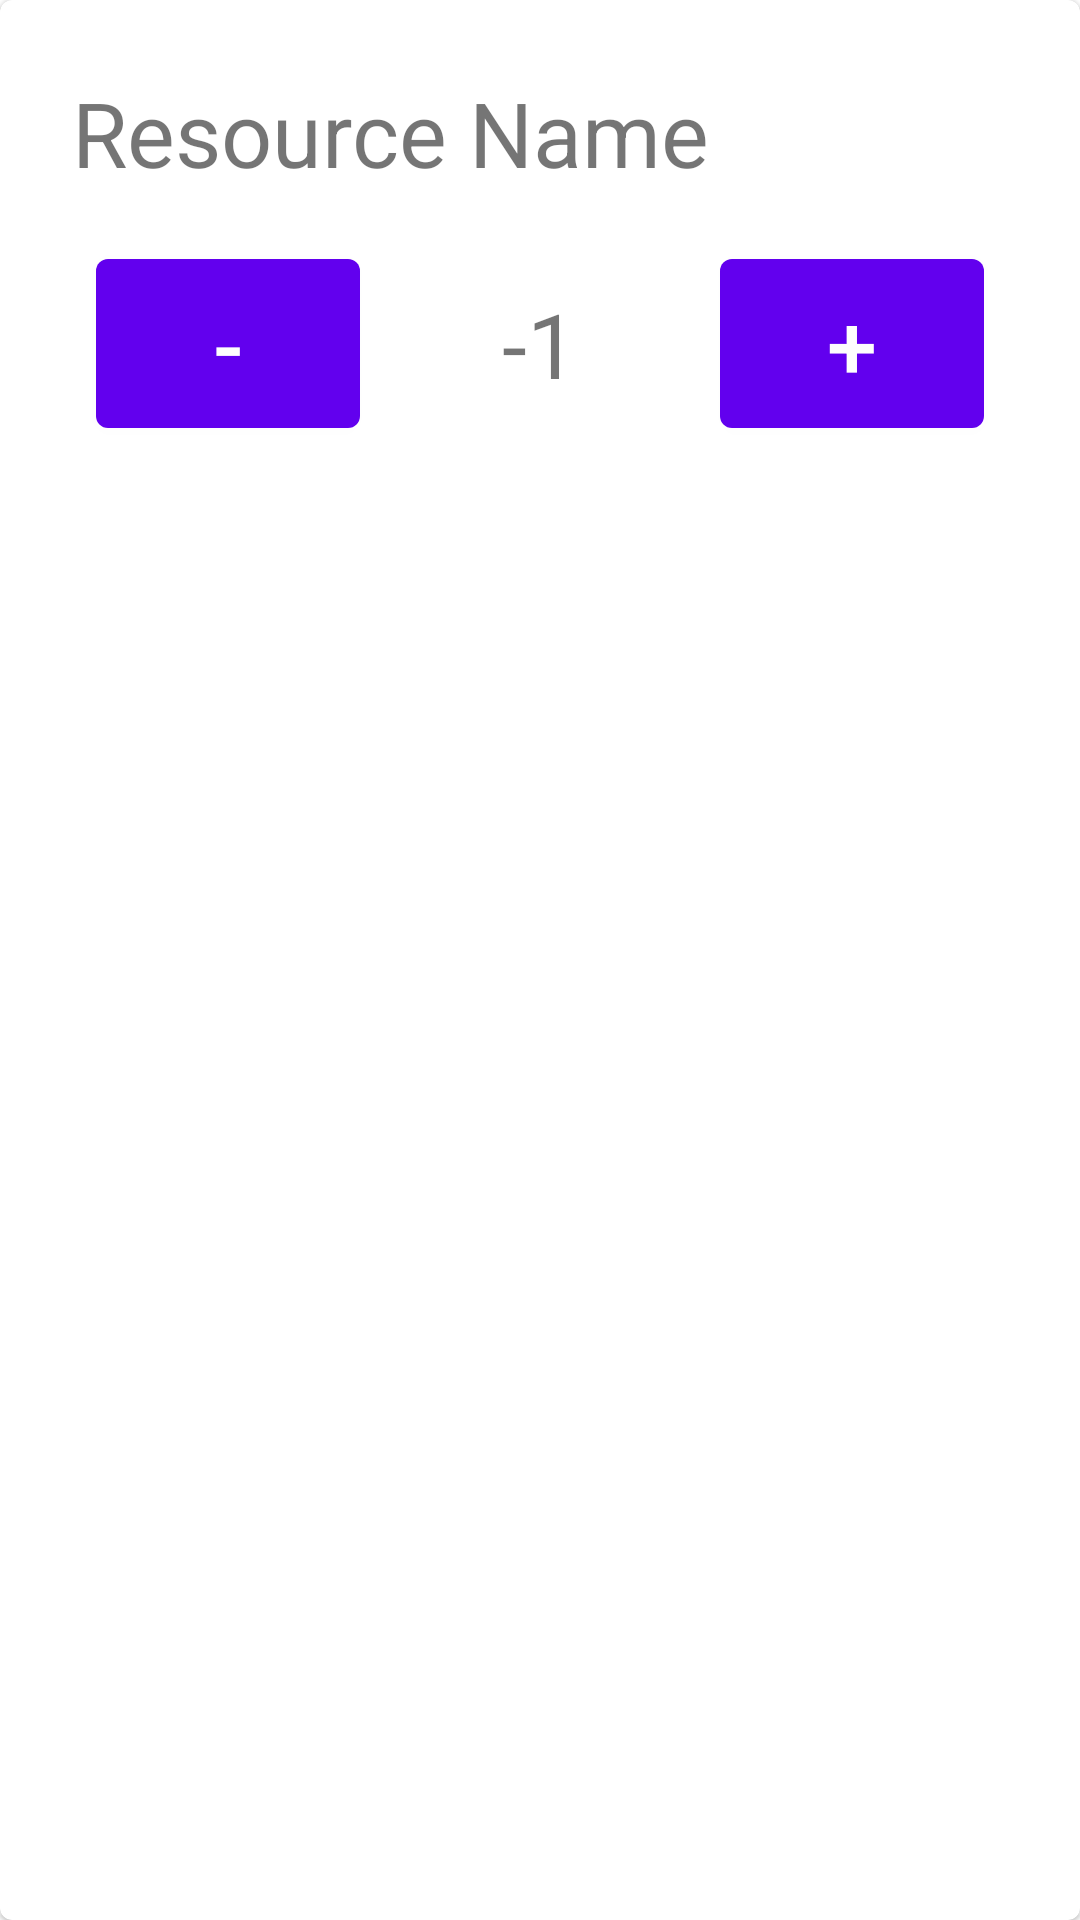

Reconstruct the res/layout file that produces this screen, plus the resources it refers to.
<!-- AndroidManifest.xml: application theme Theme.ResourceBlockerAndroid -->
<!-- res/layout/resource_card.xml -->
<?xml version="1.0" encoding="utf-8"?>
<com.google.android.material.card.MaterialCardView
    xmlns:android="http://schemas.android.com/apk/res/android"
    xmlns:app="http://schemas.android.com/apk/res-auto"
    android:layout_height="wrap_content"
    android:layout_width="match_parent"
    android:layout_margin="8dp">

    <androidx.constraintlayout.widget.ConstraintLayout
        android:layout_width="match_parent"
        android:layout_height="wrap_content"
        android:layout_margin="8dp"
        android:padding="8dp" >

        <com.google.android.material.textview.MaterialTextView
            android:id="@+id/txtResourceName"
            android:layout_width="wrap_content"
            android:layout_height="wrap_content"
            android:text="@string/resource_name"
            app:layout_constraintStart_toStartOf="parent"
            app:layout_constraintTop_toTopOf="parent"
            android:textSize="@dimen/text_size"
            android:padding="8dp" />

        <com.google.android.material.button.MaterialButton
            android:id="@+id/btnResourceMinus"
            android:layout_width="wrap_content"
            android:layout_height="wrap_content"
            android:text="@string/minus"
            android:textSize="@dimen/text_size"
            app:layout_constraintStart_toStartOf="parent"
            app:layout_constraintTop_toBottomOf="@+id/txtResourceName"
            android:layout_marginStart="16dp"
            android:layout_marginTop="8dp"
            android:padding="8dp" />

        <com.google.android.material.textview.MaterialTextView
            android:id="@+id/txtResourceNum"
            android:layout_width="wrap_content"
            android:layout_height="wrap_content"
            android:text="@string/current_num"
            android:textSize="@dimen/text_size"
            app:layout_constraintBottom_toBottomOf="parent"
            app:layout_constraintEnd_toStartOf="@+id/btnResourcePlus"
            app:layout_constraintStart_toEndOf="@+id/btnResourceMinus"
            app:layout_constraintTop_toTopOf="@+id/btnResourceMinus"
            app:layout_constraintWidth_percent="0.5" />

        <com.google.android.material.button.MaterialButton
            android:id="@+id/btnResourcePlus"
            android:layout_width="wrap_content"
            android:layout_height="wrap_content"
            android:text="@string/plus"
            android:textSize="@dimen/text_size"
            app:layout_constraintEnd_toEndOf="parent"
            app:layout_constraintTop_toTopOf="@+id/btnResourceMinus"
            android:layout_marginEnd="16dp"
            android:padding="8dp" />

    </androidx.constraintlayout.widget.ConstraintLayout>

</com.google.android.material.card.MaterialCardView>
<!-- resources referenced by this layout -->
<resources>
  <dimen name="text_size">30sp</dimen>
  <string name="current_num">-1</string>
  <string name="minus">-</string>
  <string name="plus">+</string>
  <string name="resource_name">Resource Name</string>
  <style name="Theme.ResourceBlockerAndroid" parent="Theme.MaterialComponents.DayNight.DarkActionBar">
          
          <item name="colorPrimary">@color/purple_500</item>
          <item name="colorPrimaryVariant">@color/purple_700</item>
          <item name="colorOnPrimary">@color/white</item>
          
          <item name="colorSecondary">@color/teal_200</item>
          <item name="colorSecondaryVariant">@color/teal_700</item>
          <item name="colorOnSecondary">@color/black</item>
          
          <item name="android:statusBarColor" tools:targetApi="l">?attr/colorPrimaryVariant</item>
          
      </style>
  <color name="purple_500">#FF6200EE</color>
  <color name="purple_700">#FF3700B3</color>
  <color name="white">#FEFEFE</color>
  <color name="teal_200">#FF03DAC5</color>
  <color name="teal_700">#FF018786</color>
  <color name="black">#FF000000</color>
</resources>
